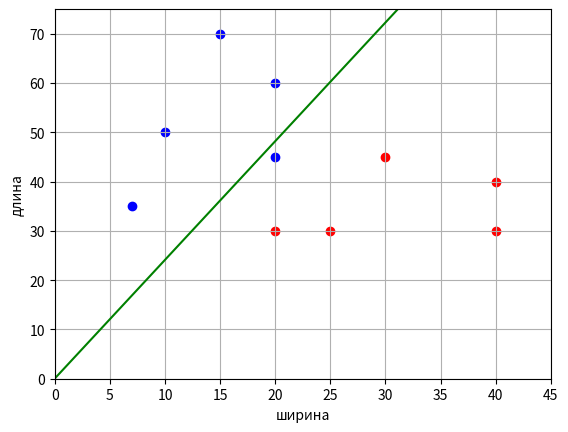

Generate this figure with matplotlib:
import matplotlib.pyplot as plt
import numpy as np


# сигмоидная функция потерь
def loss(w, x, y):
    M = np.dot(w, x) * y
    return 2 / (1 + np.exp(M))


# производная сигмоидной функции потерь по вектору w
def df(w, x, y):
    M = np.dot(w, x) * y
    return -2 * (1 + np.exp(M)) ** (-2) * np.exp(M) * x * y


def decay_nt(nt: float, decay_rate_nt: float, i: int):
    new_nt = nt * np.exp(-decay_rate_nt * i)
    return new_nt


# обучающая выборка с тремя признаками (третий - константа +1)
x_train = [[10, 50], [20, 30], [25, 30], [20, 60], [15, 70], [40, 40], [30, 45], [20, 45], [40, 30], [7, 35]]
x_train = [x + [1] for x in x_train]
x_train = np.array(x_train)
y_train = np.array([-1, 1, 1, -1, -1, 1, 1, -1, 1, -1])

n_train = len(x_train)  # размер обучающей выборки
w = [0.0, 0.0, 0.0]  # начальные весовые коэффициенты
nt = 0.0005 # шаг сходимости SGD
decay_rate_nt = 0.0005
lm = 0.01  # скорость "забывания" для Q
N = 500  # число итераций SGD
Q = np.mean([loss(w, x, y) for x, y in zip(x_train, y_train)])  # показатель качества
Q_plot = [Q]

for i in range(N):
    k = np.random.randint(0, n_train - 1)  # случайный индекс
    ek = loss(w, x_train[k], y_train[k])  # вычисление потерь для выбранного вектора
    w = w - decay_nt(nt, decay_rate_nt, i) * df(w, x_train[k], y_train[k])  # корректировка весов по SGD
    Q = lm * ek + (1 - lm) * Q  # пересчет показателя качества
    Q_plot.append(Q)

print(w)
print(Q_plot)

line_x = list(range(max(x_train[:, 0])))  # формирование графика разделяющей линии
line_y = [-x * w[0] / w[1] - w[2] / w[1] for x in line_x]

x_0 = x_train[y_train == 1]  # формирование точек для 1-го
x_1 = x_train[y_train == -1]  # и 2-го классов

plt.scatter(x_0[:, 0], x_0[:, 1], color='red')
plt.scatter(x_1[:, 0], x_1[:, 1], color='blue')
plt.plot(line_x, line_y, color='green')

plt.xlim([0, 45])
plt.ylim([0, 75])
plt.ylabel("длина")
plt.xlabel("ширина")
plt.grid(True)
plt.show()
